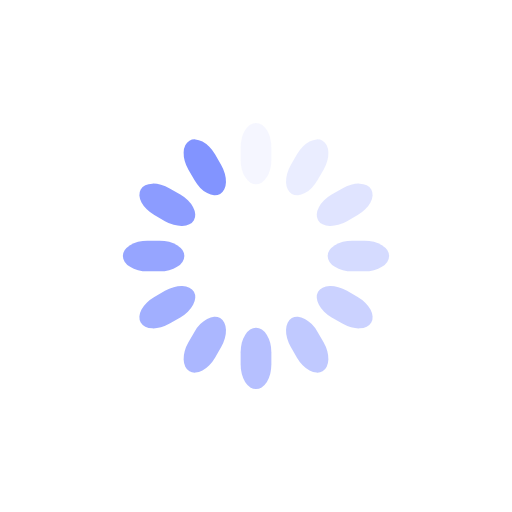
t = 0.00 s
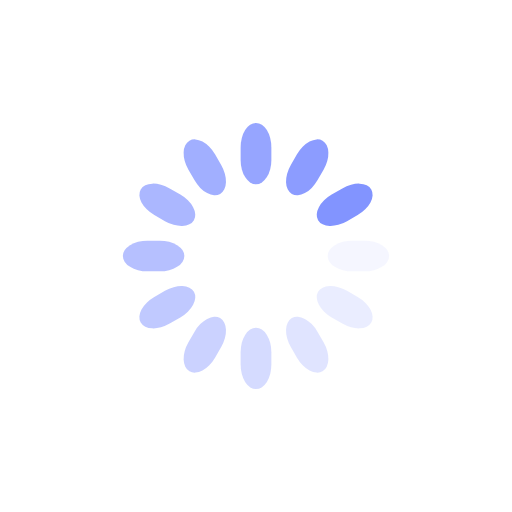
t = 0.25 s
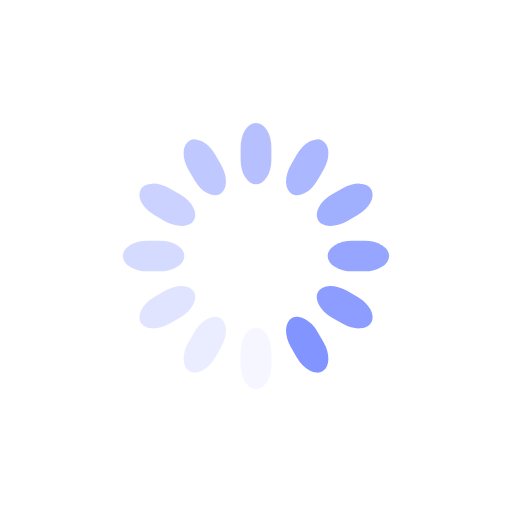
t = 0.50 s
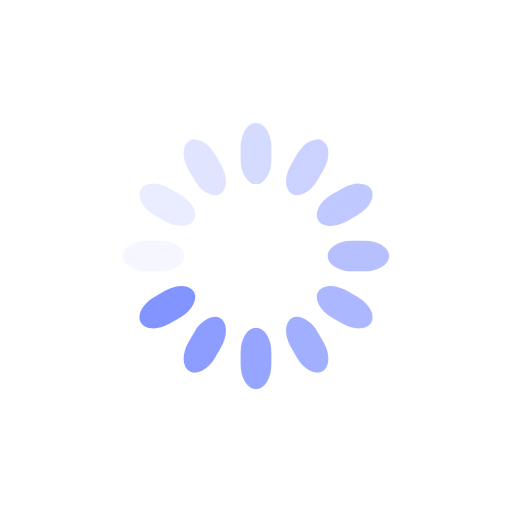
t = 0.75 s

The animated SVG that drew these frames (rendered in a browser with its animation timeline set to each time). Animation: 12 SMIL elements (animate=12); one cycle of 1.00 s, repeats indefinitely.

<svg class="lds-spinner" width="200px"  height="200px"  xmlns="http://www.w3.org/2000/svg" xmlns:xlink="http://www.w3.org/1999/xlink" viewBox="0 0 100 100" preserveAspectRatio="xMidYMid" style="background: rgba(0, 0, 0, 0) none repeat scroll 0% 0%;"><g transform="rotate(0 50 50)">
  <rect x="47" y="24" rx="9.4" ry="4.8" width="6" height="12" fill="#8294ff">
    <animate attributeName="opacity" values="1;0" keyTimes="0;1" dur="1s" begin="-0.9166666666666666s" repeatCount="indefinite"></animate>
  </rect>
</g><g transform="rotate(30 50 50)">
  <rect x="47" y="24" rx="9.4" ry="4.8" width="6" height="12" fill="#8294ff">
    <animate attributeName="opacity" values="1;0" keyTimes="0;1" dur="1s" begin="-0.8333333333333334s" repeatCount="indefinite"></animate>
  </rect>
</g><g transform="rotate(60 50 50)">
  <rect x="47" y="24" rx="9.4" ry="4.8" width="6" height="12" fill="#8294ff">
    <animate attributeName="opacity" values="1;0" keyTimes="0;1" dur="1s" begin="-0.75s" repeatCount="indefinite"></animate>
  </rect>
</g><g transform="rotate(90 50 50)">
  <rect x="47" y="24" rx="9.4" ry="4.8" width="6" height="12" fill="#8294ff">
    <animate attributeName="opacity" values="1;0" keyTimes="0;1" dur="1s" begin="-0.6666666666666666s" repeatCount="indefinite"></animate>
  </rect>
</g><g transform="rotate(120 50 50)">
  <rect x="47" y="24" rx="9.4" ry="4.8" width="6" height="12" fill="#8294ff">
    <animate attributeName="opacity" values="1;0" keyTimes="0;1" dur="1s" begin="-0.5833333333333334s" repeatCount="indefinite"></animate>
  </rect>
</g><g transform="rotate(150 50 50)">
  <rect x="47" y="24" rx="9.4" ry="4.8" width="6" height="12" fill="#8294ff">
    <animate attributeName="opacity" values="1;0" keyTimes="0;1" dur="1s" begin="-0.5s" repeatCount="indefinite"></animate>
  </rect>
</g><g transform="rotate(180 50 50)">
  <rect x="47" y="24" rx="9.4" ry="4.8" width="6" height="12" fill="#8294ff">
    <animate attributeName="opacity" values="1;0" keyTimes="0;1" dur="1s" begin="-0.4166666666666667s" repeatCount="indefinite"></animate>
  </rect>
</g><g transform="rotate(210 50 50)">
  <rect x="47" y="24" rx="9.4" ry="4.8" width="6" height="12" fill="#8294ff">
    <animate attributeName="opacity" values="1;0" keyTimes="0;1" dur="1s" begin="-0.3333333333333333s" repeatCount="indefinite"></animate>
  </rect>
</g><g transform="rotate(240 50 50)">
  <rect x="47" y="24" rx="9.4" ry="4.8" width="6" height="12" fill="#8294ff">
    <animate attributeName="opacity" values="1;0" keyTimes="0;1" dur="1s" begin="-0.25s" repeatCount="indefinite"></animate>
  </rect>
</g><g transform="rotate(270 50 50)">
  <rect x="47" y="24" rx="9.4" ry="4.8" width="6" height="12" fill="#8294ff">
    <animate attributeName="opacity" values="1;0" keyTimes="0;1" dur="1s" begin="-0.16666666666666666s" repeatCount="indefinite"></animate>
  </rect>
</g><g transform="rotate(300 50 50)">
  <rect x="47" y="24" rx="9.4" ry="4.8" width="6" height="12" fill="#8294ff">
    <animate attributeName="opacity" values="1;0" keyTimes="0;1" dur="1s" begin="-0.08333333333333333s" repeatCount="indefinite"></animate>
  </rect>
</g><g transform="rotate(330 50 50)">
  <rect x="47" y="24" rx="9.4" ry="4.8" width="6" height="12" fill="#8294ff">
    <animate attributeName="opacity" values="1;0" keyTimes="0;1" dur="1s" begin="0s" repeatCount="indefinite"></animate>
  </rect>
</g></svg>
